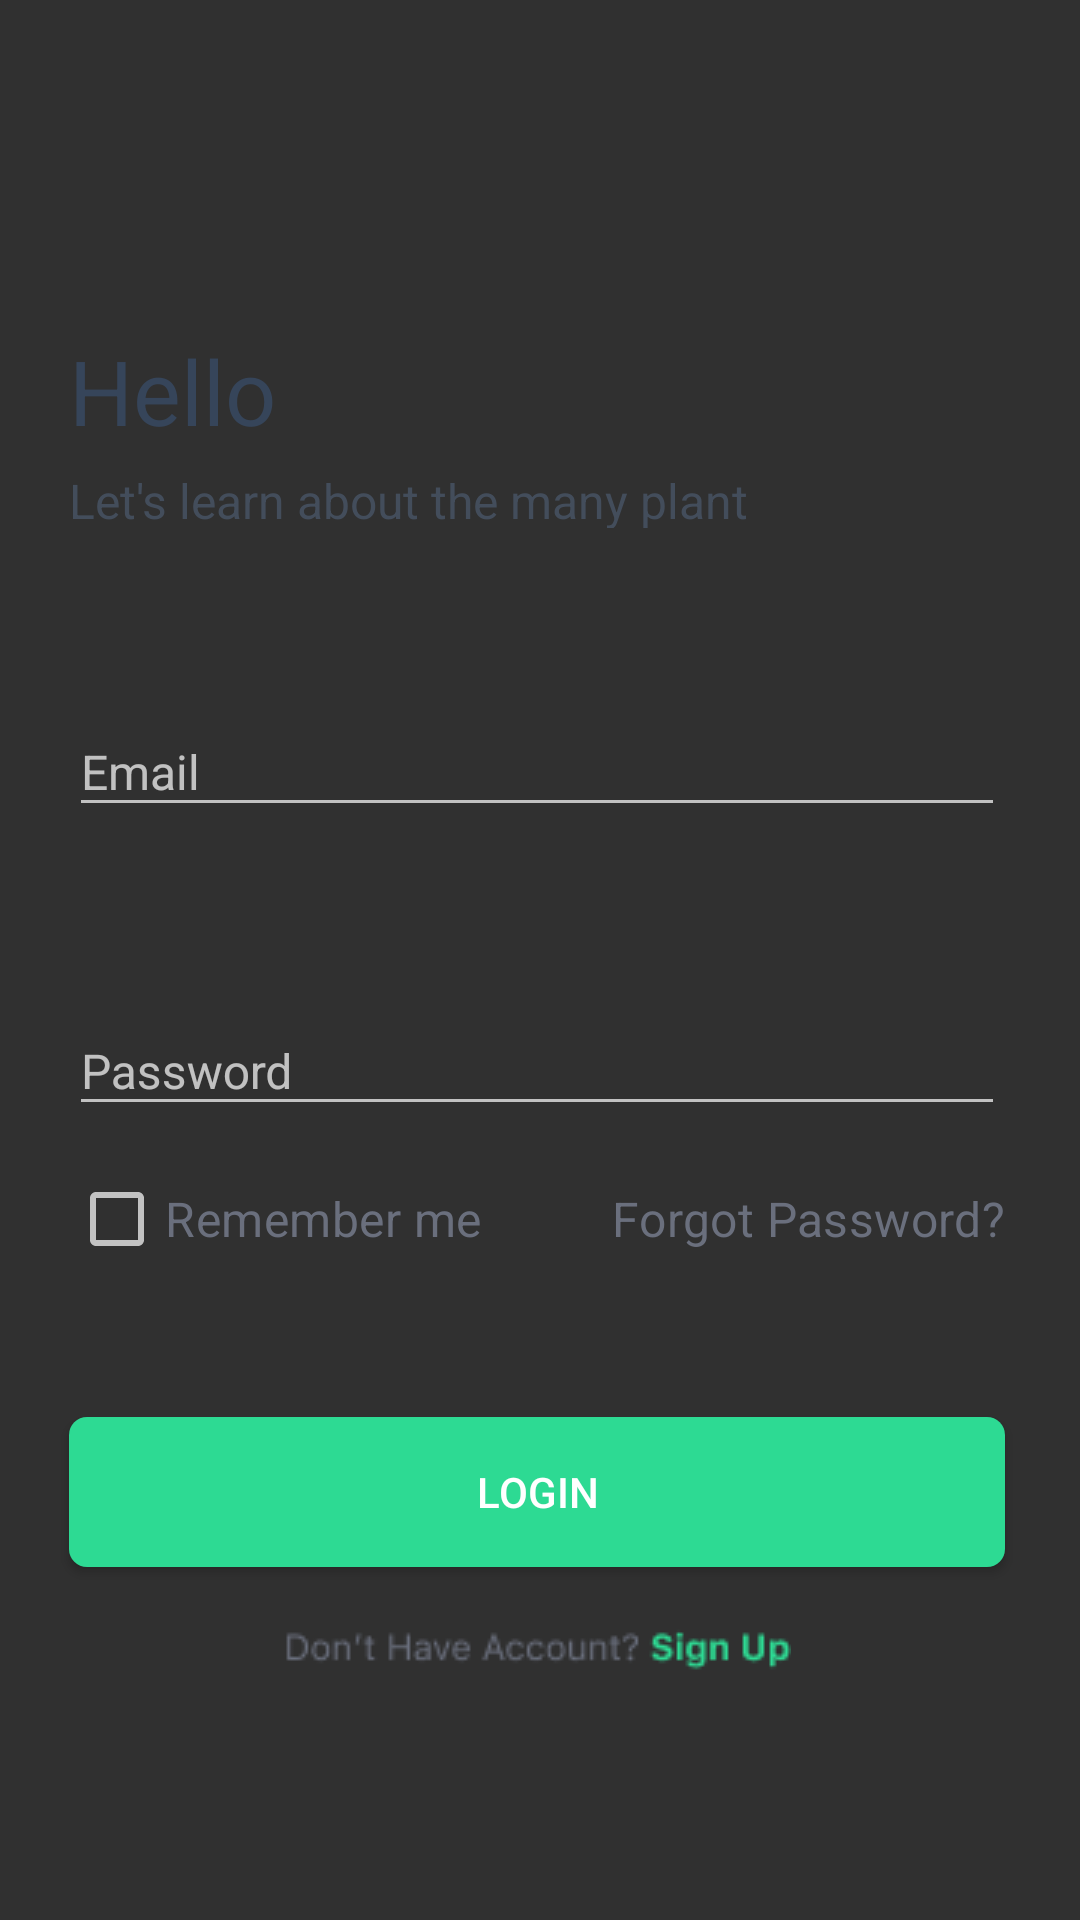

Here is an Android app screen rendered from its layout file. Give the layout XML and the strings, colors and styles it references.
<!-- AndroidManifest.xml: application theme Theme.Design.NoActionBar -->
<!-- res/layout/activity_login.xml -->
<?xml version="1.0" encoding="utf-8"?>
<androidx.constraintlayout.widget.ConstraintLayout xmlns:android="http://schemas.android.com/apk/res/android"
    xmlns:app="http://schemas.android.com/apk/res-auto"
    xmlns:tools="http://schemas.android.com/tools"
    android:layout_width="match_parent"
    android:layout_height="match_parent"
    tools:context=".account.LoginActivity">

    <TextView
        android:id="@+id/hello"
        android:layout_width="78dp"
        android:layout_height="36dp"
        android:layout_alignParentLeft="true"
        android:layout_alignParentTop="true"
        android:layout_marginStart="23dp"
        android:layout_marginTop="110dp"
        android:gravity="top"
        android:text="@string/hello"
        android:textAppearance="@style/hello"
        app:layout_constraintStart_toStartOf="parent"
        app:layout_constraintTop_toTopOf="parent" />

    <TextView
        android:id="@+id/let_s_learn"
        android:layout_width="227dp"
        android:layout_height="20dp"
        android:layout_alignParentLeft="true"
        android:layout_alignParentTop="true"
        android:layout_marginTop="10dp"
        android:alpha="0.8"
        android:gravity="top"
        android:text="@string/let_s_learn"
        android:textAppearance="@style/let_s_learn"
        app:layout_constraintStart_toStartOf="@+id/hello"
        app:layout_constraintTop_toBottomOf="@+id/hello" />

    <com.google.android.material.textfield.TextInputLayout
        android:id="@+id/textInputLayout"
        android:layout_width="0dp"
        android:layout_height="wrap_content"
        android:layout_marginTop="50dp"
        android:layout_marginEnd="25dp"
        app:layout_constraintEnd_toEndOf="parent"
        app:layout_constraintStart_toStartOf="@+id/let_s_learn"
        app:layout_constraintTop_toBottomOf="@+id/let_s_learn">

        <EditText
            android:id="@+id/txtEmailLogin"
            android:layout_width="match_parent"
            android:layout_height="wrap_content"
            android:hint="Email"
            android:inputType="textEmailAddress"
            android:textSize="16dp"
            app:layout_constraintStart_toStartOf="@+id/let_s_learn"
            tools:layout_editor_absoluteY="300dp" />

    </com.google.android.material.textfield.TextInputLayout>

    <com.google.android.material.textfield.TextInputLayout
        android:id="@+id/textInputLayout1"
        android:layout_width="0dp"
        android:layout_height="wrap_content"
        android:layout_marginTop="50dp"
        app:layout_constraintEnd_toEndOf="@+id/textInputLayout"
        app:layout_constraintHorizontal_bias="0.0"
        app:layout_constraintStart_toStartOf="@+id/textInputLayout"
        app:layout_constraintTop_toBottomOf="@+id/textInputLayout">
        <EditText
            android:id="@+id/txtPassLogin"
            android:layout_width="match_parent"
            android:layout_height="wrap_content"
            android:hint="Password"
            android:inputType="textPassword"
            android:textSize="16dp"
            tools:layout_editor_absoluteX="12dp"
            tools:layout_editor_absoluteY="371dp" />

    </com.google.android.material.textfield.TextInputLayout>

    <TextView
        android:id="@+id/txtforgot_pass"
        android:layout_width="wrap_content"
        android:layout_height="wrap_content"
        android:layout_alignParentLeft="true"
        android:layout_alignParentTop="true"
        android:layout_marginTop="20dp"
        android:gravity="right|top"
        android:text="@string/forgot_pass"
        android:textAppearance="@style/forgot_pass"
        app:layout_constraintEnd_toEndOf="@+id/textInputLayout1"
        app:layout_constraintTop_toBottomOf="@+id/textInputLayout1" />

    <CheckBox
        android:id="@+id/checkBox_Remember"
        style="@style/remember_me"
        android:layout_width="wrap_content"
        android:layout_height="wrap_content"
        android:text="@string/remember_me"
        app:layout_constraintBottom_toBottomOf="@+id/txtforgot_pass"
        app:layout_constraintStart_toStartOf="@+id/textInputLayout1"
        app:layout_constraintTop_toTopOf="@+id/txtforgot_pass" />

    <Button
        android:id="@+id/btnLogin"
        android:layout_width="0dp"
        android:layout_height="50dp"
        android:layout_alignParentLeft="true"
        android:layout_alignParentTop="true"
        android:layout_marginTop="50dp"
        android:background="@drawable/rectangle_2"
        android:text="Login"
        app:layout_constraintEnd_toEndOf="@+id/txtforgot_pass"
        app:layout_constraintStart_toStartOf="@+id/checkBox_Remember"
        app:layout_constraintTop_toBottomOf="@+id/checkBox_Remember" />

    <View
        android:id="@+id/viewHaveAcc"
        android:layout_width="169dp"
        android:layout_height="15dp"
        android:layout_alignParentLeft="true"
        android:layout_alignParentTop="true"
        android:layout_marginTop="20dp"
        android:background="@drawable/haveacc"
        app:layout_constraintEnd_toEndOf="@+id/btnLogin"
        app:layout_constraintStart_toStartOf="@+id/btnLogin"
        app:layout_constraintTop_toBottomOf="@+id/btnLogin" />

    <ProgressBar
        android:id="@+id/progressBar1"
        style="?android:attr/progressBarStyle"
        android:layout_width="wrap_content"
        android:layout_height="wrap_content"
        android:visibility="gone"
        app:layout_constraintBottom_toBottomOf="parent"
        app:layout_constraintEnd_toEndOf="parent"
        app:layout_constraintStart_toStartOf="parent"
        app:layout_constraintTop_toBottomOf="@+id/viewHaveAcc" />


</androidx.constraintlayout.widget.ConstraintLayout>
<!-- resources referenced by this layout -->
<resources>
  <!-- drawable haveacc: png bitmap (drawable, 2370 bytes) -->
  <!-- drawable rectangle_2 (drawable) -->
  <?xml version="1.0" encoding="utf-8"?>
  <selector xmlns:android="http://schemas.android.com/apk/res/android">
      <item android:state_pressed="false">
          <shape>
              <solid android:color="#2DDA93" />
              <corners android:radius="6dp" />
          </shape>
      </item>
      <item android:state_pressed="true">
          <shape>
              <solid android:color="#4DD69E" />
              <corners android:radius="6dp" />
              <stroke android:width="1dp"
                  android:color="#3E3C3C"/>
          </shape>
      </item>
  </selector>
  <string name="forgot_pass">Forgot Password?</string>
  <string name="hello">Hello</string>
  <string name="let_s_learn">Let\'s learn about the many plant species that \nexist in this world</string>
  <string name="remember_me">Remember me</string>
  <style name="forgot_pass">
          <item name="android:textSize">16sp</item>
          <item name="android:letterSpacing">0.01</item>
          <item name="android:textColor">#6A6F7D</item>
      </style>
  <style name="hello"><item name="android:textSize">30sp</item>
          <item name="android:textColor">#36455A</item></style>
  <style name="let_s_learn">
          <item name="android:textSize">16sp</item>
          <item name="android:textColor">#495566</item>&gt;</style>
  <style name="remember_me">
          <item name="android:textSize">16sp</item>
          <item name="android:letterSpacing">0.01</item>
          <item name="android:textColor">#6A6F7D</item>
      </style>
</resources>
